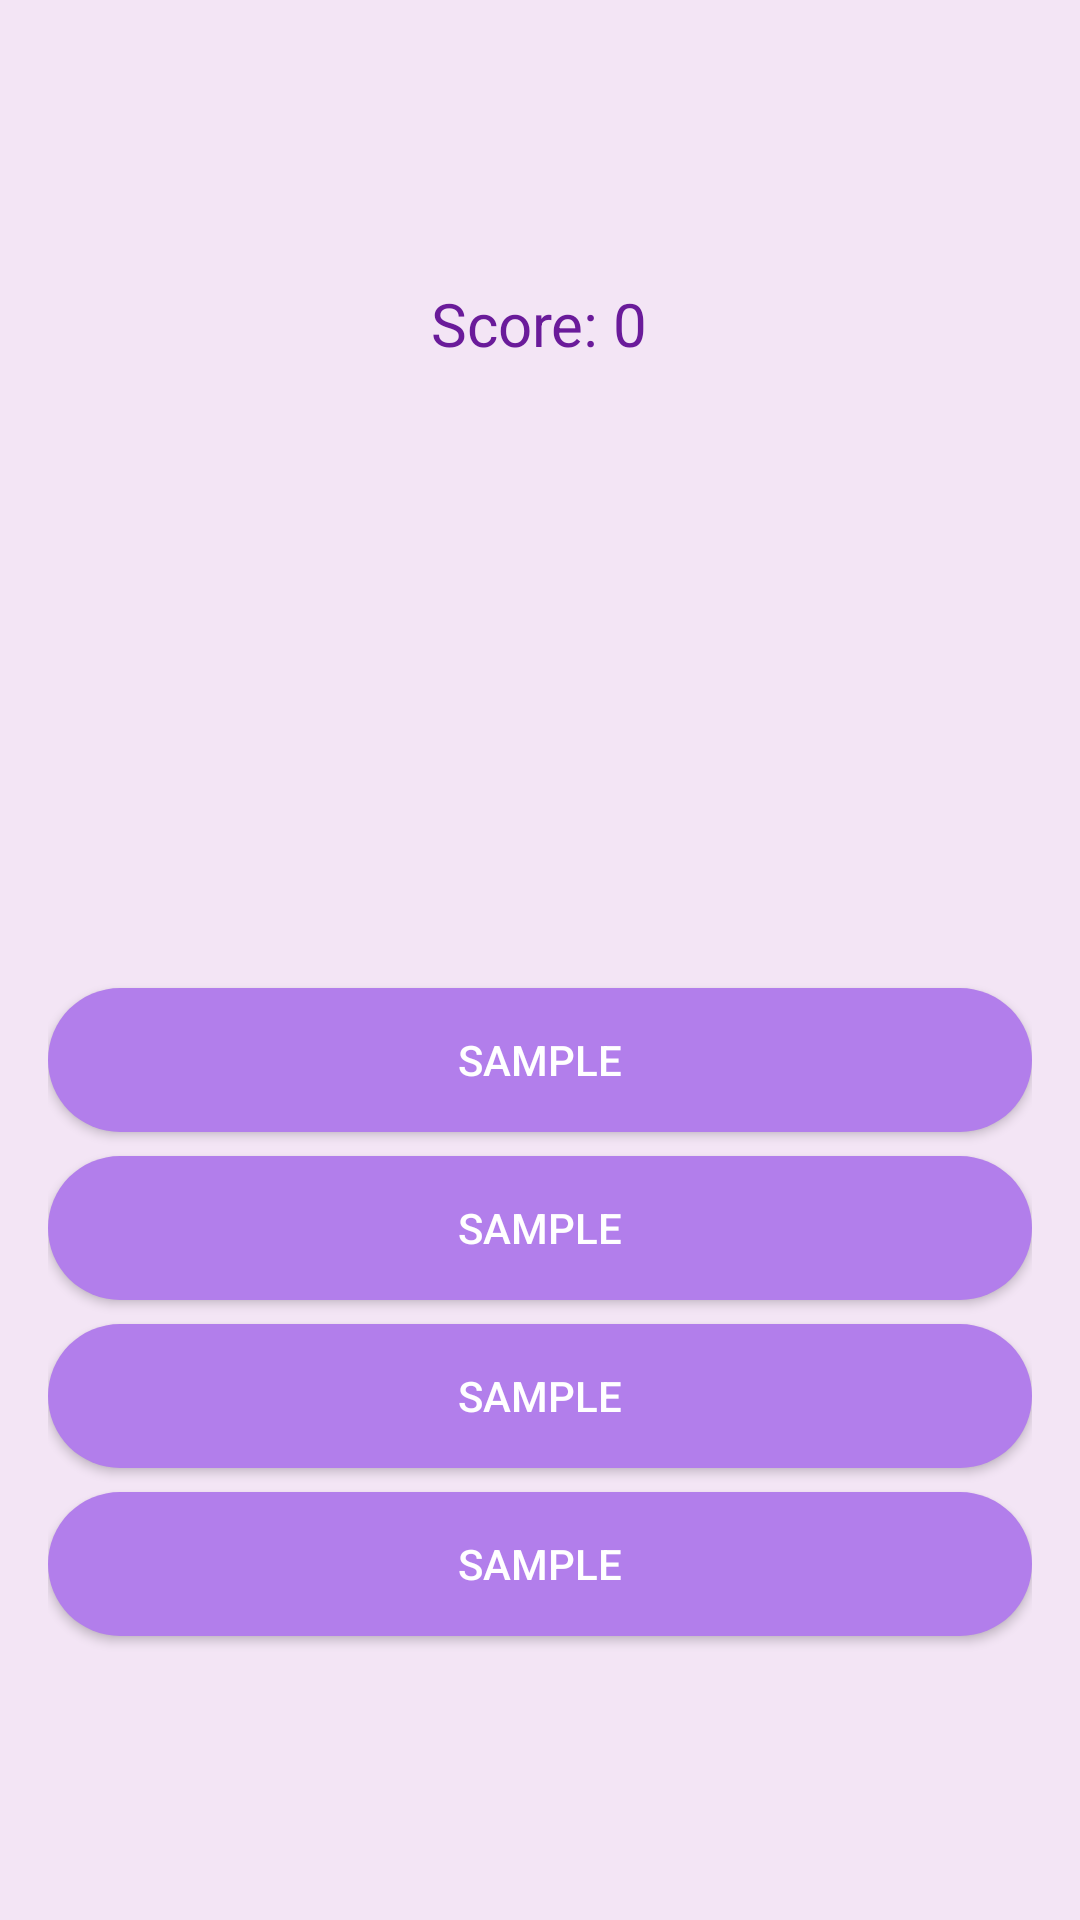

This screen was rendered from an Android layout file. Write that file and the resources it references.
<!-- AndroidManifest.xml: application theme Theme.Uptrip -->
<!-- res/layout/activity_flag_quiz.xml -->
<?xml version="1.0" encoding="utf-8"?>
<LinearLayout
    xmlns:android="http://schemas.android.com/apk/res/android"
    android:id="@+id/main"
    android:layout_width="match_parent"
    android:layout_height="match_parent"
    android:orientation="vertical"
    android:gravity="center"
    android:background="#F3E5F5"
    android:padding="16dp">

    <TextView
        android:id="@+id/scoreText"
        android:layout_width="wrap_content"
        android:layout_height="wrap_content"
        android:text="Score: 0"
        android:textColor="#6A1B9A"
        android:textSize="20sp"
        android:layout_marginBottom="16dp" />

    <ImageView
        android:id="@+id/flagImage"
        android:layout_width="250dp"
        android:layout_height="160dp"
        android:scaleType="fitCenter"
        android:layout_marginBottom="24dp"
        android:background="@drawable/rounded_background" />

    <Button
        android:id="@+id/option1"
        style="@style/FlagButtonStyle"
        android:background="@drawable/rounded_button"
        android:text="Sample"
        android:textColor="@color/white"

        />

    <Button
        android:id="@+id/option2"
        style="@style/FlagButtonStyle"
        android:background="@drawable/rounded_button"
        android:text="Sample"
        android:textColor="@color/white"
    />

    <Button
        android:id="@+id/option3"
        style="@style/FlagButtonStyle"
        android:background="@drawable/rounded_button"
        android:text="Sample"
        android:textColor="@color/white"

        />

    <Button
        android:id="@+id/option4"
        style="@style/FlagButtonStyle"
        android:background="@drawable/rounded_button"
        android:text="Sample"
        android:textColor="@color/white"

        />
</LinearLayout>
<!-- resources referenced by this layout -->
<resources>
  <color name="white">#FFFFFFFF</color>
  <!-- drawable rounded_background (drawable) -->
  <?xml version="1.0" encoding="utf-8"?>
  <selector xmlns:android="http://schemas.android.com/apk/res/android">
      <shape xmlns:android="http://schemas.android.com/apk/res/android"
          android:shape="rectangle">
          <corners android:radius="16dp"/>
          <solid android:color="@color/lavender" />
      </shape>
  
  </selector>
  <!-- drawable rounded_button (drawable) -->
  <shape xmlns:android="http://schemas.android.com/apk/res/android">
      <solid android:color="#B27EEB"/>
      <corners android:radius="24dp"/>
  </shape>
  <style name="FlagButtonStyle">
          <item name="android:layout_width">match_parent</item>
          <item name="android:layout_height">wrap_content</item>
          <item name="android:layout_marginTop">8dp</item>
          <item name="android:background">@drawable/rounded_background</item>
          <item name="android:textColor">@color/lavender</item>
          <item name="android:padding">12dp</item>
      </style>
  <style name="Theme.Uptrip" parent="Base.Theme.Uptrip" />
  <color name="lavender">#8692f7</color>
  <style name="Base.Theme.Uptrip" parent="Theme.MaterialComponents.DayNight.NoActionBar">
          
          <item name="colorPrimary">@color/lavender</item>
          <item name="colorPrimaryVariant">@color/lavender</item>
          <item name="colorOnPrimary">@color/white</item>
  
          
          <item name="colorSecondary">@color/teal_200</item>
          <item name="colorSecondaryVariant">@color/teal_700</item>
          <item name="colorOnSecondary">@color/black</item>
  
          
          <item name="android:statusBarColor">?attr/colorPrimaryVariant</item>
  
          
      </style>
  <color name="teal_200">#FF03DAC5</color>
  <color name="teal_700">#FF018786</color>
  <color name="black">#FF000000</color>
</resources>
